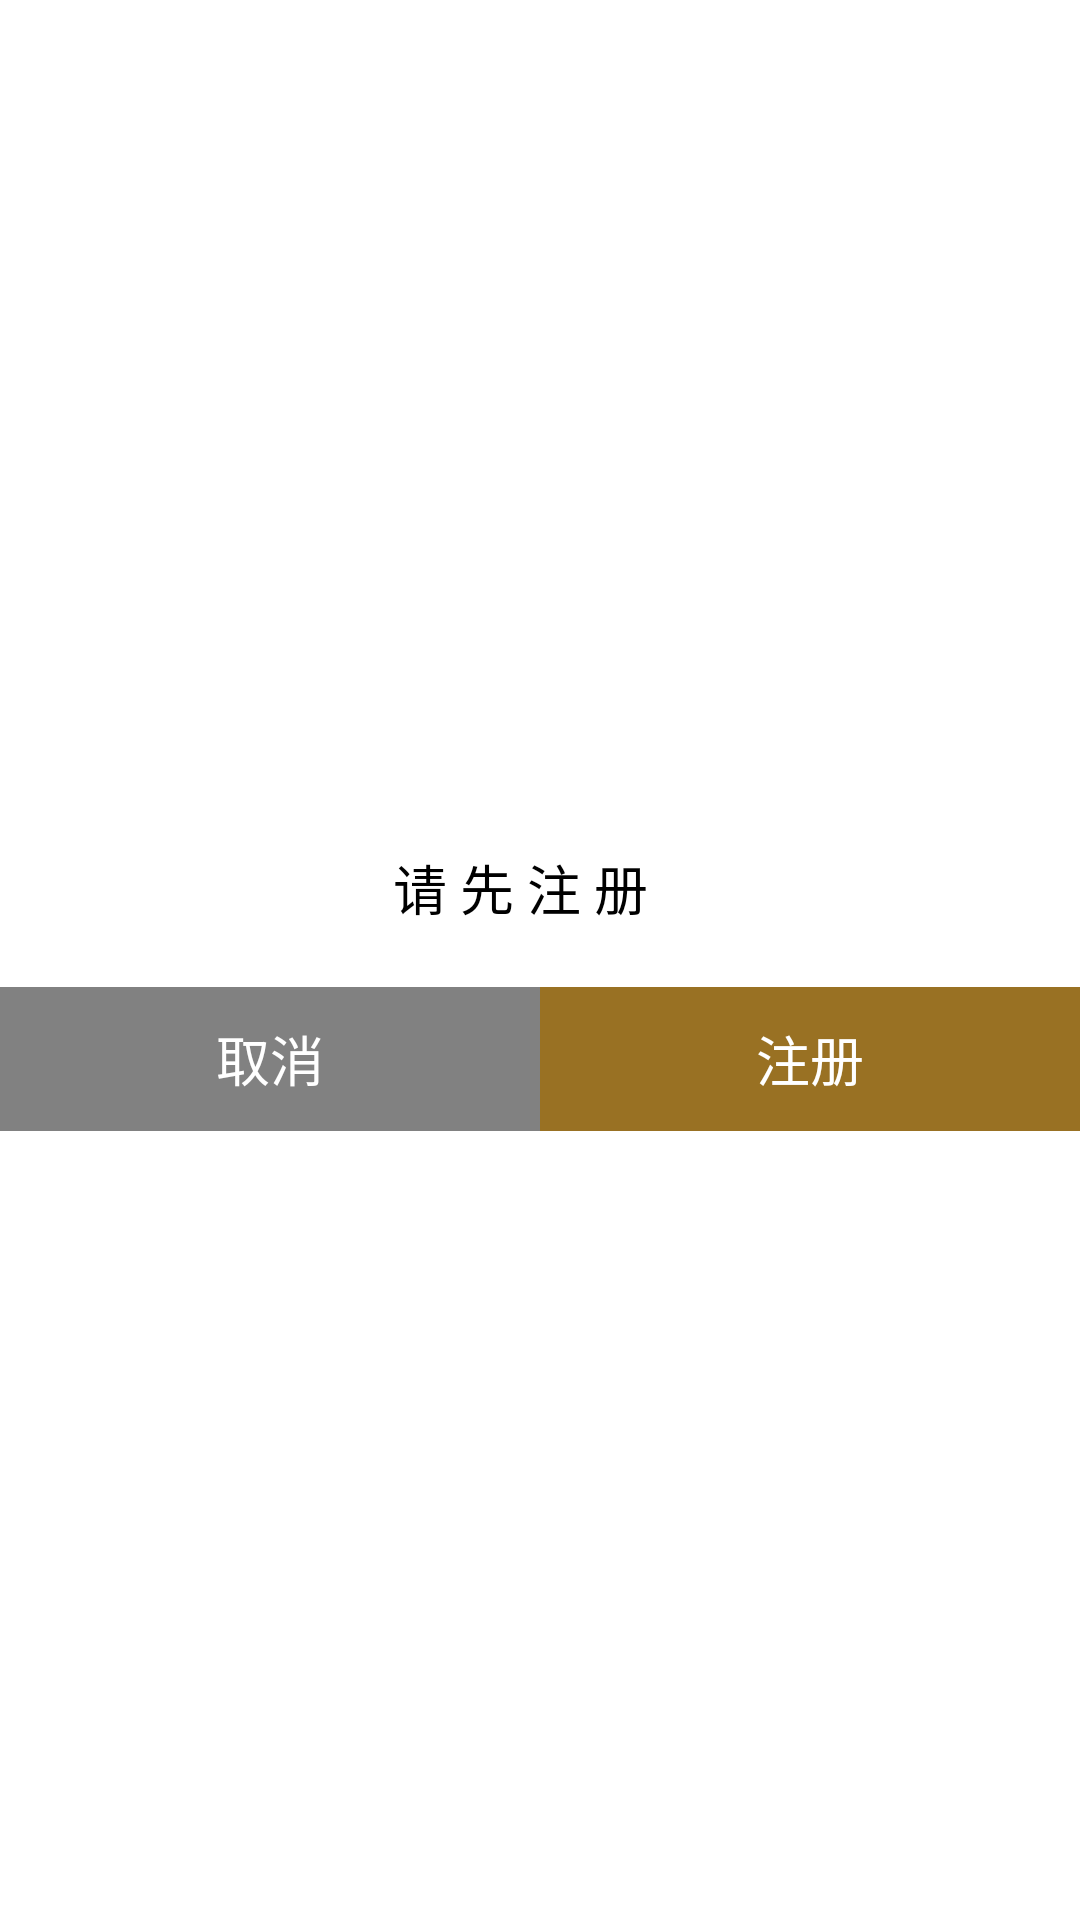

Here is an Android app screen rendered from its layout file. Give the layout XML and the strings, colors and styles it references.
<!-- AndroidManifest.xml: fallback theme Theme.MaterialComponents.DayNight.NoActionBar -->
<!-- res/layout/visitor_guide_dialog.xml -->
<?xml version="1.0" encoding="utf-8"?>
<LinearLayout xmlns:android="http://schemas.android.com/apk/res/android"
              android:orientation="vertical"
              android:layout_width="match_parent"
              android:layout_height="wrap_content"
              android:background="#fff"
              android:gravity="center"
        >
    <LinearLayout
            android:layout_width="match_parent"
            android:layout_height="wrap_content"
            android:orientation="vertical"
            android:background="#fff"
            >
        <TextView
                android:layout_width="match_parent"
                android:layout_height="wrap_content"
                android:text="       请 先 注 册          "
                android:textColor="#000"
                android:textSize="18sp"
                android:gravity="center"
                android:layout_marginTop="20dp"
                android:layout_marginBottom="20dp"
                />
        <TableRow
                android:layout_width="match_parent"
                android:layout_height="wrap_content"
                >
            <Button
                    android:id="@+id/visitor_guide_dialog_cancel_button"
                    android:layout_width="0dp"
                    android:layout_weight="1"
                    android:layout_height="wrap_content"
                    android:text="取消"
                    android:padding="5dp"
                    android:textSize="18sp"
                    android:textColor="#fff"
                    android:background="#818181"

                    />
            <Button
                    android:id="@+id/visitor_guide_dialog_register_button"
                    android:layout_width="0dp"
                    android:layout_weight="1"
                    android:layout_height="wrap_content"
                    android:text="注册"
                    android:padding="5dp"
                    android:textSize="18sp"
                    android:textColor="#fff"
                    android:background="#997123"
                    />

        </TableRow>
    </LinearLayout>

</LinearLayout>
<!-- resources referenced by this layout -->
<resources>

</resources>
